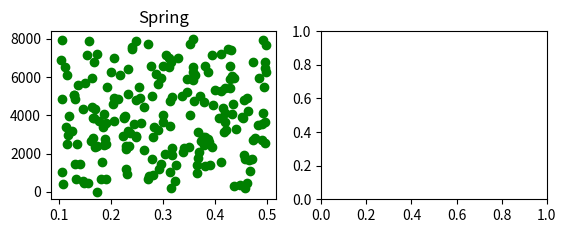

Source code (Python):
import matplotlib.pyplot as plt
import numpy as np
import random 

plt.subplot(221)
x_values = [random.uniform(0.1, 0.5) for i in range(200)]
y_values = [random.uniform(0, 8000) for i in range(200)]
plt.scatter(x_values, y_values, color = 'green')
plt.title('Spring')

plt.subplot(222)

plt.show()